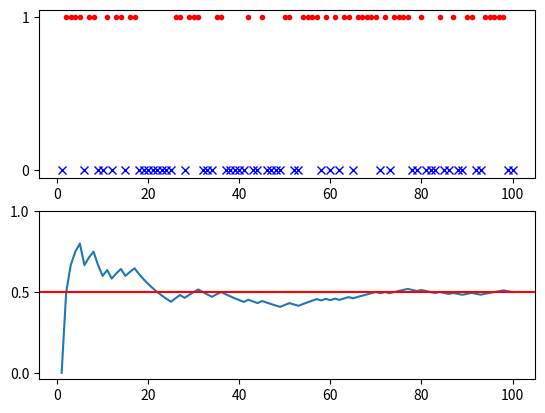

The matplotlib source for this figure:

###############
# Authored by Weisheng Jiang
# Book 3  |  From Basic Arithmetic to Machine Learning
# Published and copyrighted by Tsinghua University Press
# Beijing, China, 2022
###############

# Bk3_Ch20_2

import numpy as np
import matplotlib.pyplot as plt

num_toss = 100
toss = np.random.randint(low = 0, high = 2, size = (num_toss,1))

up = (toss == 1)

iteration = np.arange(1,num_toss + 1)

fig, axs  = plt.subplots(2,1)

axs[0].plot(iteration[up.flatten()],  toss[up],  
         color = 'r', marker = '.',linestyle = 'None')

axs[0].plot(iteration[~up.flatten()], toss[~up], 
         color = 'b', marker = 'x',linestyle = 'None')

axs[0].set_yticks([0,1])

cum_mean = np.cumsum(toss)/iteration

axs[1].plot(iteration, cum_mean)
axs[1].axhline(y = 0.5, color = 'r')
axs[1].set_yticks([0,0.5,1])
